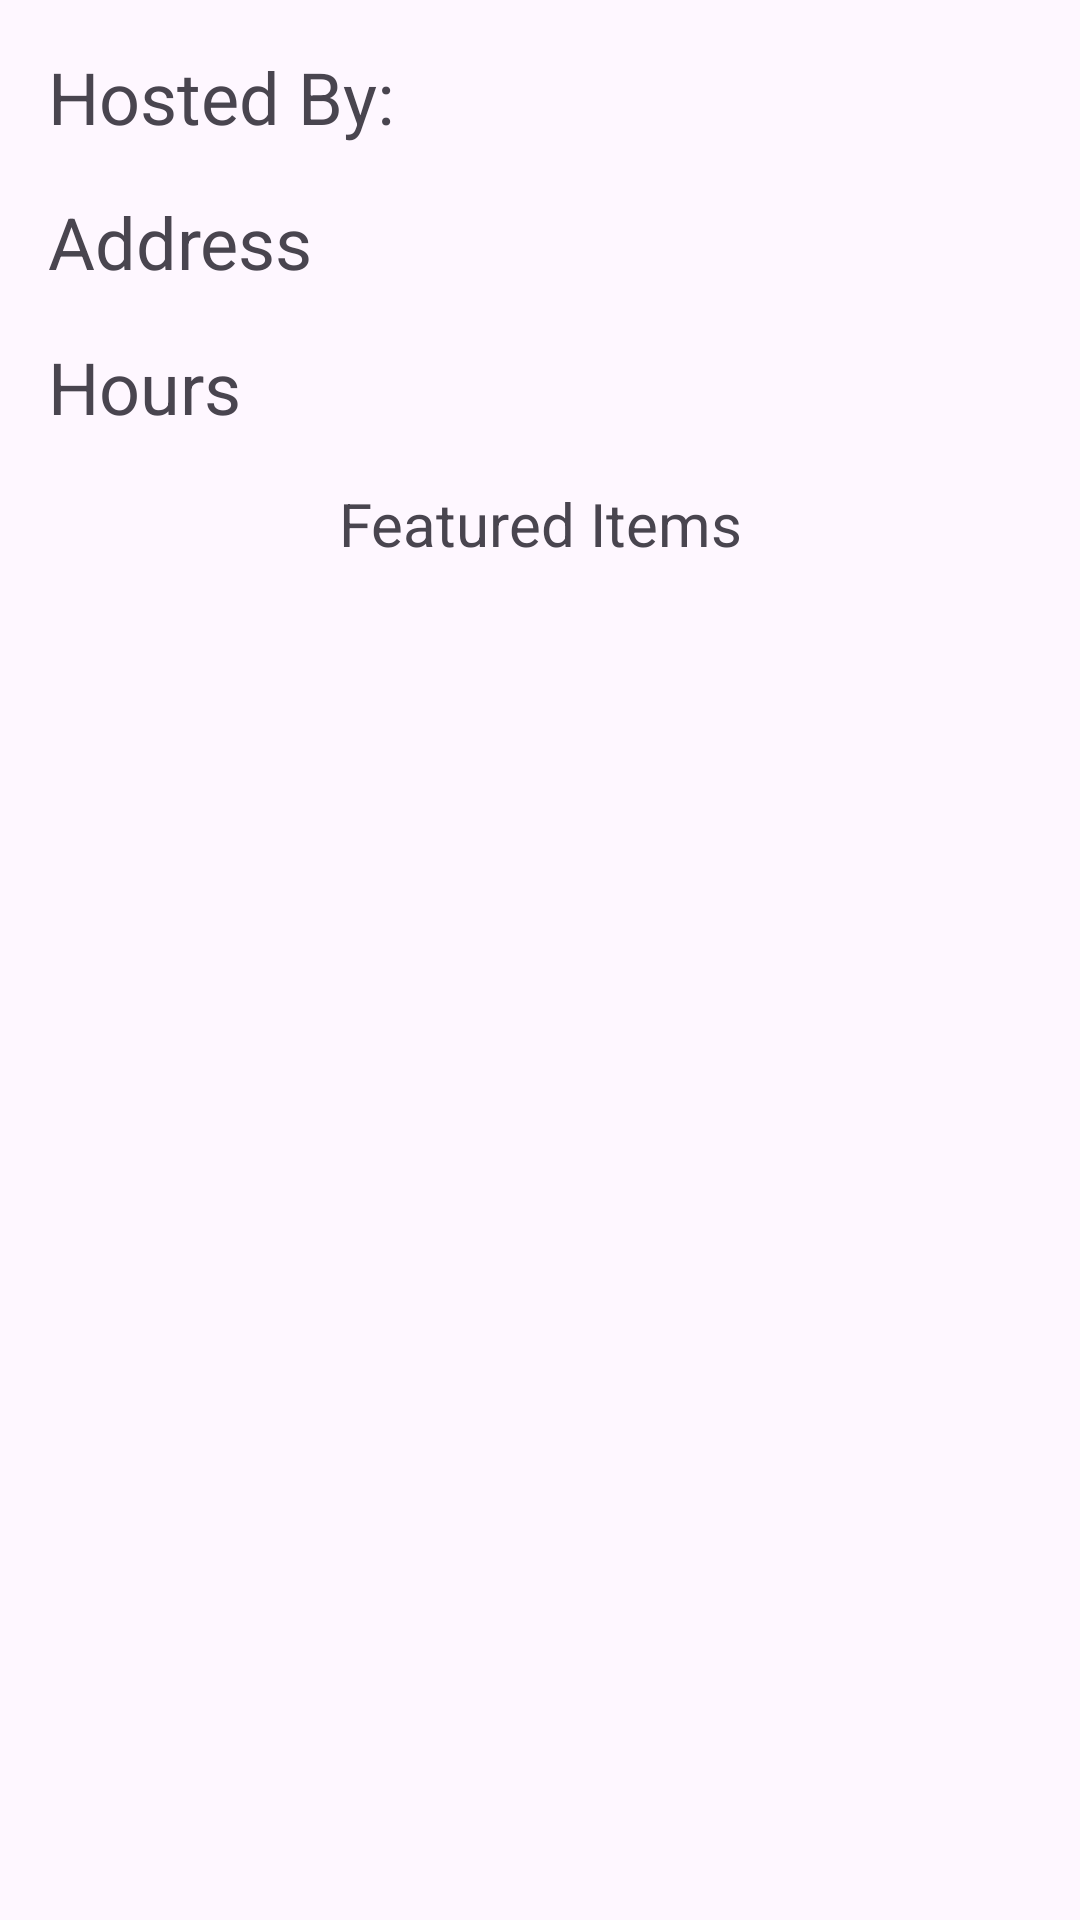

Android layout source for this screen:
<!-- AndroidManifest.xml: application theme Theme.TreasureFinder -->
<!-- res/layout/fragment_first.xml -->
<?xml version="1.0" encoding="utf-8"?>
<androidx.constraintlayout.widget.ConstraintLayout xmlns:android="http://schemas.android.com/apk/res/android"
    xmlns:app="http://schemas.android.com/apk/res-auto"
    xmlns:tools="http://schemas.android.com/tools"
    android:id="@+id/nestedScrollView2"
    android:layout_width="match_parent"
    android:layout_height="match_parent"
    tools:context=".FirstFragment">

    <TextView
        android:id="@+id/tvAddress"
        android:layout_width="wrap_content"
        android:layout_height="wrap_content"
        android:layout_marginTop="16dp"
        android:text="Address"
        android:textSize="24sp"
        app:layout_constraintStart_toStartOf="@+id/tvOwner"
        app:layout_constraintTop_toBottomOf="@+id/tvOwner" />

    <TextView
        android:id="@+id/tvHours"
        android:layout_width="wrap_content"
        android:layout_height="wrap_content"
        android:layout_marginTop="16dp"
        android:text="Hours"
        android:textSize="24sp"
        app:layout_constraintStart_toStartOf="@+id/tvAddress"
        app:layout_constraintTop_toBottomOf="@+id/tvAddress" />

    <TextView
        android:id="@+id/tvOwner"
        android:layout_width="wrap_content"
        android:layout_height="wrap_content"
        android:layout_marginStart="16dp"
        android:layout_marginTop="16dp"
        android:text="Hosted By:"
        android:textSize="24sp"
        app:layout_constraintStart_toStartOf="parent"
        app:layout_constraintTop_toTopOf="parent" />

    <ListView
        android:id="@+id/lvSaleItems"
        android:layout_width="0dp"
        android:layout_height="0dp"
        android:layout_marginStart="8dp"
        android:layout_marginTop="8dp"
        android:layout_marginEnd="8dp"
        app:layout_constraintBottom_toBottomOf="parent"
        app:layout_constraintEnd_toEndOf="parent"
        app:layout_constraintStart_toStartOf="parent"
        app:layout_constraintTop_toBottomOf="@+id/tvFeaturedItems" />

    <TextView
        android:id="@+id/tvFeaturedItems"
        android:layout_width="wrap_content"
        android:layout_height="wrap_content"
        android:layout_marginTop="16dp"
        android:text="Featured Items"
        android:textSize="20sp"
        app:layout_constraintEnd_toEndOf="parent"
        app:layout_constraintStart_toStartOf="parent"
        app:layout_constraintTop_toBottomOf="@+id/tvHours" />
</androidx.constraintlayout.widget.ConstraintLayout>
<!-- resources referenced by this layout -->
<resources>
  <style name="Theme.TreasureFinder" parent="Base.Theme.TreasureFinder" />
  <style name="Base.Theme.TreasureFinder" parent="Theme.Material3.DayNight.NoActionBar">
          
          
      </style>
</resources>
